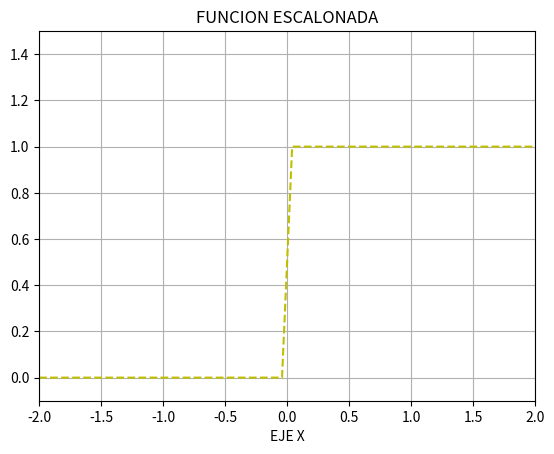

Generate this figure with matplotlib:

# coding: utf-8

# In[4]:

get_ipython().magic(u'matplotlib inline')
import numpy as np
import matplotlib.pyplot as plt


x=np.linspace(-2,2)
c=np.linspace(-1,1)
def f(x,c):
    return np.piecewise(x,[x<-c, x > c],[0,1,5])
plt.xlabel('EJE X')
plt.title('FUNCION ESCALONADA')


plt.axis([x[0], x[-1], -0.1, 1.5])
plt.plot(x,f(x,c),linestyle='--',color='y')
plt.grid()


# In[ ]:



